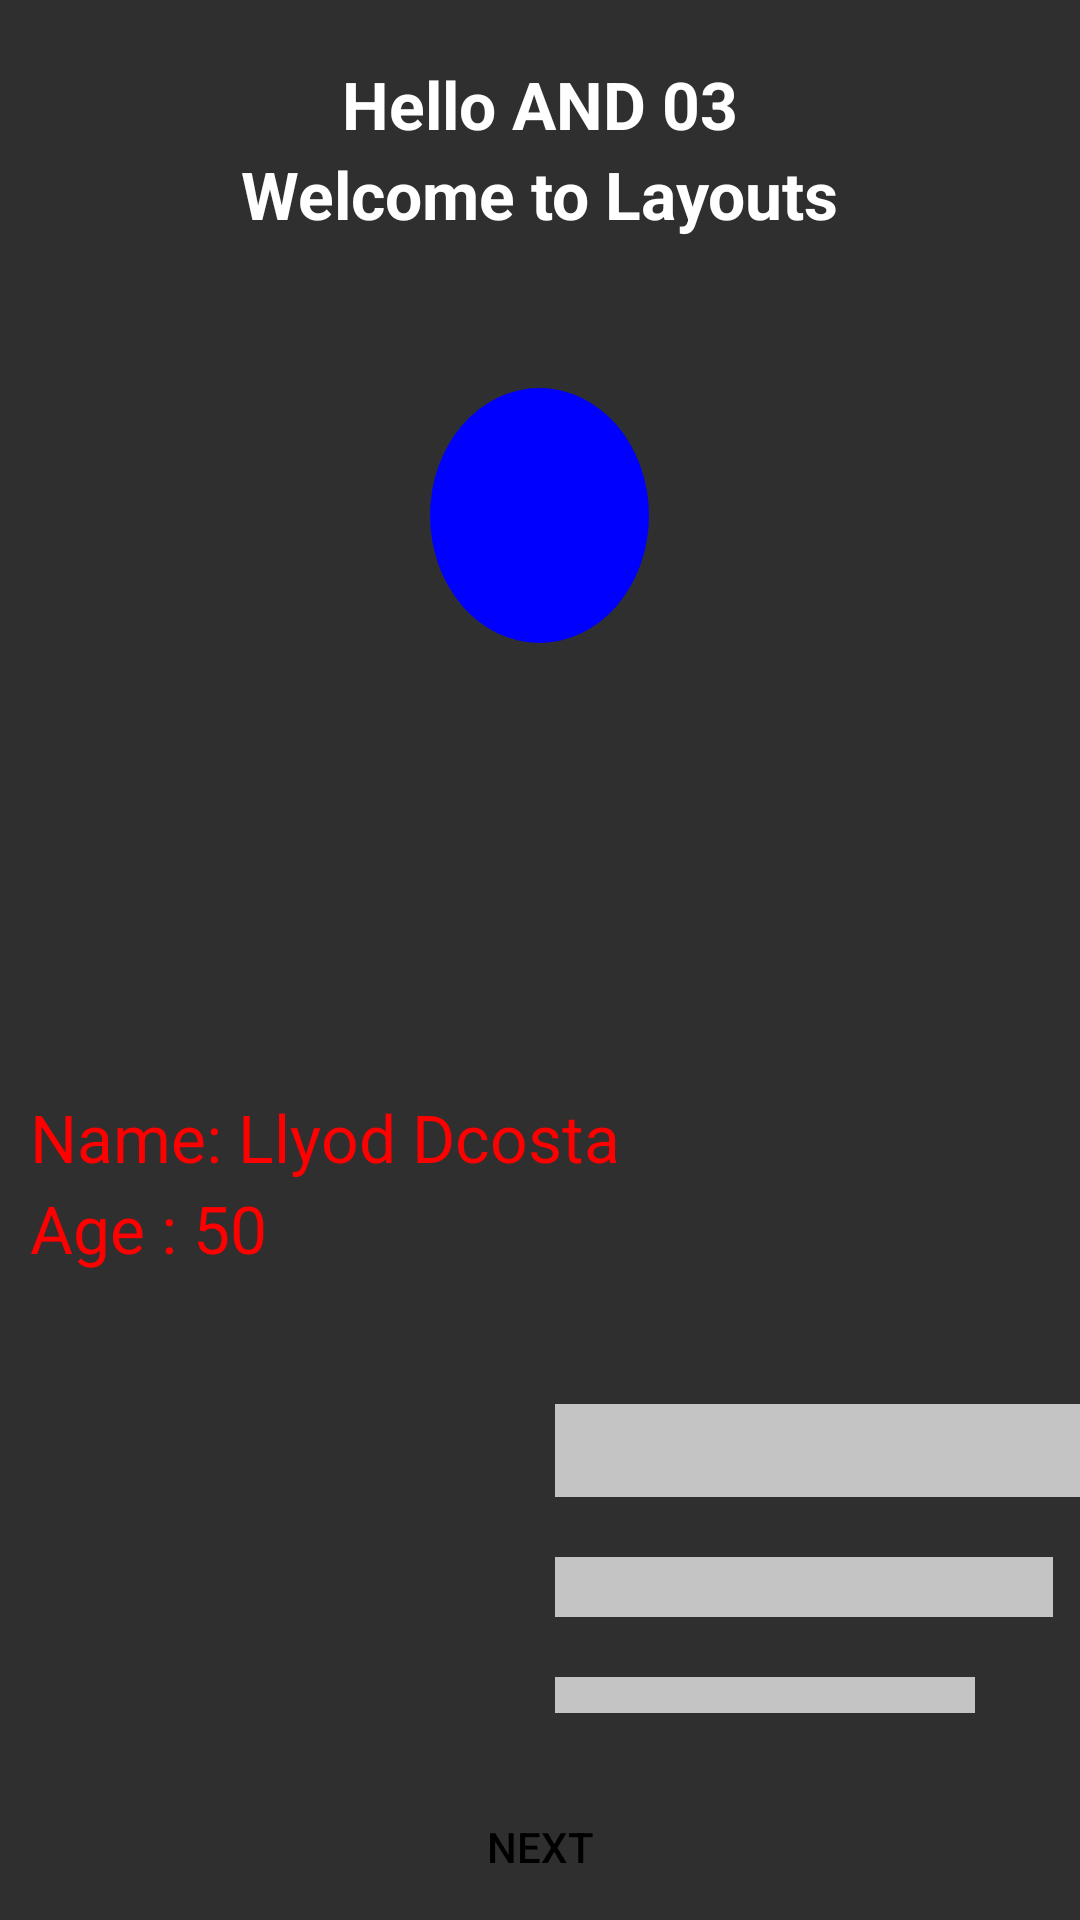

Reconstruct the res/layout file that produces this screen, plus the resources it refers to.
<!-- AndroidManifest.xml: application theme Theme.Linear_layout_1 -->
<!-- res/layout/activity_nested_layout.xml -->
<?xml version="1.0" encoding="utf-8"?>
<RelativeLayout xmlns:android="http://schemas.android.com/apk/res/android"
    android:layout_width="match_parent"
    android:layout_height="match_parent"
    android:background="#2F2F2F">
    <TextView
        android:id="@+id/tvand03"
        android:layout_marginTop="20dp"
        android:layout_width="wrap_content"
        android:layout_height="wrap_content"
        android:layout_centerHorizontal="true"
        android:text="Hello AND 03"
        android:textColor="#FFFFFF"
        android:textSize="22sp"
        android:textStyle="bold"/>

    <TextView
        android:id="@+id/tvwelcome"
        android:layout_marginTop="50dp"
        android:layout_width="wrap_content"
        android:layout_height="wrap_content"
        android:layout_centerHorizontal="true"
        android:text="Welcome to Layouts"
        android:textColor="#FFFFFF"
        android:textSize="22sp"
        android:textStyle="bold"/>
    <View
        android:layout_height="85sp"
        android:layout_width="73sp"
        android:id="@+id/vcircle"
        android:background="@drawable/blue_circle"
        android:layout_marginTop="50dp"
        android:layout_centerHorizontal="true"
        android:layout_below="@+id/tvwelcome"

        />
    <TextView
        android:id="@+id/tvname"
        android:layout_marginTop="150sp"
        android:layout_below="@+id/vcircle"
        android:layout_width="wrap_content"
        android:layout_height="wrap_content"
        android:text="Name: Llyod Dcosta"
        android:textColor="#FF0000"
        android:textSize="22sp"
        android:layout_marginLeft="10sp"
        android:drawablePadding="10dp"
        android:drawableRight="@drawable/ic_idsvg" />
    <TextView
        android:id="@+id/tvage"
        android:layout_marginTop="1dp"
        android:layout_below="@+id/tvname"
        android:layout_width="wrap_content"
        android:layout_height="wrap_content"
        android:text="Age : 50"
        android:gravity="center"
        android:textColor="#FF0000"
        android:textSize="22sp"
        android:layout_marginLeft="10sp"

        />
    <Button
        android:layout_width="match_parent"
        android:layout_height="wrap_content"
        android:background="@color/green"
        android:backgroundTint="@color/green"
        android:id="@+id/btnNext"
        android:text="Next"
        android:padding="15dp"
        android:textColor="@color/black"
        android:layout_alignParentBottom="true"
        />
    <View
        android:layout_width="140sp"
        android:layout_height="12sp"
        android:id="@+id/v3"
        android:layout_above="@+id/btnNext"
        android:background="#c4c4c4"
        android:layout_marginBottom="20sp"
        android:layout_marginLeft="185sp"
        />
    <View
        android:layout_width="166sp"
        android:layout_height="20sp"
        android:id="@+id/v2"
        android:layout_above="@+id/v3"
        android:background="#c4c4c4"
        android:layout_marginBottom="20sp"
        android:layout_marginLeft="185sp"
        />
    <View
        android:layout_width="183sp"
        android:layout_height="31sp"
        android:layout_above="@+id/v2"
        android:background="#c4c4c4"
        android:layout_marginBottom="20sp"
        android:layout_marginLeft="185sp"
        />





</RelativeLayout>
<!-- resources referenced by this layout -->
<resources>
  <!-- drawable blue_circle (drawable) -->
  <?xml version="1.0" encoding="utf-8"?>
  <shape xmlns:android="http://schemas.android.com/apk/res/android"
      android:shape="oval">
      <solid android:color="#0000FF" />
      <size
          android:width="50dp"
          android:height="50dp"/>
  </shape>
  <style name="Theme.Linear_layout_1" parent="Theme.AppCompat.DayNight.DarkActionBar">
          
          <item name="colorPrimary">@color/purple_500</item>
          <item name="colorPrimaryVariant">@color/purple_700</item>
          <item name="colorOnPrimary">@color/white</item>
          
          <item name="colorSecondary">@color/teal_200</item>
          <item name="colorSecondaryVariant">@color/teal_700</item>
          <item name="colorOnSecondary">@color/black</item>
          
          <item name="android:statusBarColor" tools:targetApi="l">?attr/colorPrimaryVariant</item>
          
      </style>
  <!-- not gathered from this repository: default colours our renderer supplied (Android Studio template values) -->
  <color name="purple_500">#FF6200EE</color>
  <color name="purple_700">#FF3700B3</color>
  <color name="teal_200">#FF03DAC5</color>
  <color name="teal_700">#FF018786</color>
  <color name="black">#FF000000</color>
  <color name="white">#FFFFFFFF</color>
</resources>
